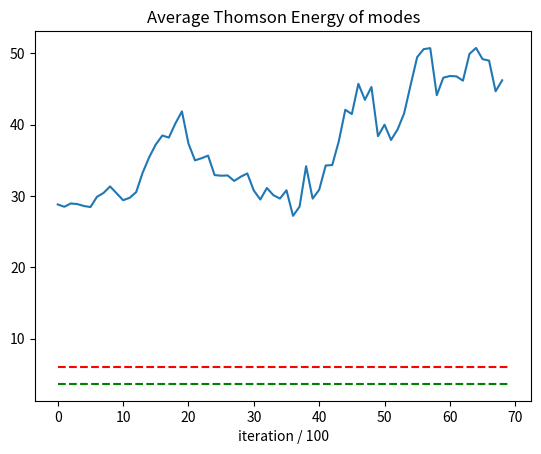

This figure's Python source:
import matplotlib.pyplot as plt
import numpy as np

def moving_average(a, n=10):
    ret = np.cumsum(a, dtype=float)
    ret[n:] = ret[n:] - ret[:-n]
    return ret[n - 1:] / n

#16 Batch, E=4, Mass=1e+0
#data3000 = np.array([19.211421966552734, 15.262564659118652, 29.29175567626953, 25.020753860473633, 16.705976486206055, 17.30978775024414, 23.82441520690918, 26.814823150634766, 21.061185836791992, 24.823762893676758, 18.171728134155273, 21.51616668701172, 18.55401039123535, 16.190032958984375, 22.80416488647461, 18.114952087402344, 19.450345993041992, 19.996456146240234, 28.40455436706543, 42.85540008544922, 13.297956466674805, 19.455059051513672, 15.0147705078125, 23.94748306274414, 17.01424789428711, 28.787729263305664, 18.300750732421875, 17.848154067993164, 28.394794464111328, 4.174384117126465, 17.59016227722168, 8.8742036819458, 14.530640602111816, 15.290021896362305, 10.551679611206055, 36.65458679199219, 15.104164123535156, 23.45042610168457, 13.049158096313477, 24.230710983276367, 51.888031005859375, 81.86349487304688, 17.861133575439453, -6.217047214508057, 14.892082214355469, 6.572566509246826, 2.6243410110473633, 314.9363708496094, 5.581538200378418, 9.1603364944458, 14.86838150024414, 47.72878646850586, 30.108417510986328, -2.677025318145752, 14.532102584838867, 10.932393074035645, 58.3648796081543, 54.5064582824707, -27.758533477783203, -3.8275699615478516, 43.69097137451172, 0.2559175491333008, -25.016864776611328, -2.9140965938568115, -11.554876327514648, 1.0312907695770264, 98.62353515625, 84.61630249023438, 18.434486389160156, 31.216354370117188, 2.0837197303771973, 126.59245300292969, 266.54931640625, 23.589641571044922, 70.69519805908203, 18.8284912109375, 2.455355167388916, 9.943259239196777, 69.43734741210938, -9.616183280944824, 116.4974365234375, 1.7315404415130615, 28.44833755493164, 52.023231506347656, 24.635425567626953, 38.4312858581543, 76.94388580322266, 48.50050354003906, 13.391241073608398, 85.88142395019531, 71.34288024902344, 18.024934768676758, 60.804908752441406, 96.16061401367188, 23.338945388793945, 6.845935821533203, 61.34020233154297, -10.733845710754395, 257.5899658203125, 59.158512115478516, -6.359257221221924, 52.90155792236328, 50.44538879394531, 61.07103729248047, 31.26984977722168, 22.693761825561523, 16.419857025146484, 16.546796798706055, 49.20484924316406, 18.783977508544922, 56.010215759277344, 22.837663650512695, 6.440839767456055, -0.5811764001846313, -26.771007537841797, 35.725975036621094, -0.18566036224365234, 82.5704574584961, 42.955322265625, 35.47001266479492, 222.01014709472656, 110.93618774414062, 16.263572692871094, -48.196983337402344, 54.032127380371094, -18.40863800048828, -11.75802993774414, 638.4624633789062, 3.3534908294677734, -60.97075271606445, 14.87373161315918, -17.35808753967285, 18.554006576538086, -45.57829284667969, 144.58236694335938, -157.55966186523438, -81.9183349609375, 303.9356384277344, 3.2876977920532227, -37.716209411621094, 88.83645629882812, -44.37621307373047, -282.2755126953125, 94.31669616699219, -12.332043647766113, -93.55551147460938, 45.068359375, -57.76664352416992, 48.56281661987305, 19.987470626831055, -36.65787124633789, -78.62116241455078, 62.89722442626953, -12.81883716583252, 232.95692443847656, 11.187544822692871, 1006.9302368164062, 172.57618713378906, -242.22084045410156, -76.01386260986328, 419.88739013671875, -144.5537872314453, -238.73655700683594, -58.16352844238281, -128.85154724121094, -47.849464416503906, -3.760425090789795, -170.7718048095703, -980.9269409179688, -15.135951042175293, -170.41392517089844, 194.6632080078125, 87.75848388671875, -71.2995376586914, 601.6345825195312, -55.505027770996094, -2.675687789916992, -82.3804931640625, 5.4706573486328125, -24.152101516723633, -100.10169219970703, 40.74441146850586, -62.537025451660156, -109.2493667602539, -160.99771118164062, -104.11431884765625, -455.09979248046875, 8.234945297241211, -22.494525909423828, -91.87969207763672, -176.25514221191406, 148.61004638671875, 150.35523986816406, -115.41059875488281, -176.3653106689453, -36.871849060058594, 67.87346649169922, 126.65682983398438, -5.402663230895996, -51.03734588623047, -70.61689758300781, 5.238590240478516, 51.81826400756836, -123.54698181152344, -257.8698425292969, 91.52764892578125, 10.699047088623047, 45.909297943115234, -90.70758819580078, 132.9038848876953, 76.68521118164062, -15.051887512207031, -19.78868293762207, 28.807052612304688, 39.751373291015625, 38.95044708251953, 17.468597412109375, -14.437213897705078, 125.47746276855469, -7.030035018920898, -244.55918884277344, 67.60871124267578, -191.0287322998047, 37.87594223022461, -38.010154724121094, 702.3452758789062, -0.42377007007598877, -2.0401105880737305, 31.757755279541016, -76.03753662109375, 54.191551208496094, 115.10363006591797, 82.59246063232422, 20.50341033935547, -23.46963119506836, 236.6298370361328, 41.53398513793945, 204.00698852539062, -113.7971420288086, -62.96448516845703, -79.877685546875, 59.864009857177734, 1.806562900543213, 40.994171142578125, -54.45133590698242, 90.95396423339844, -38.707698822021484, -55.21999740600586, 112.46986389160156, 435.52490234375, 22.84354591369629, -1.5571520328521729, -195.9249725341797, 17.48717498779297, -5.830267906188965, 30.4442138671875, -73.33815002441406, -12.905437469482422, -65.8359146118164, -32.406028747558594, -4.610177993774414, 117.28643798828125, -75.96673583984375, -123.02272033691406, -106.37728881835938, -9.937273025512695, 17.110515594482422, 7.7008771896362305, 165.3520050048828, 141.50718688964844, 0.4367258548736572, -15.478004455566406, -42.30284118652344, -26.526885986328125, -422.7869873046875, -14.369560241699219, -2712.544189453125, -35.46479034423828, 5.5022711753845215, -481.2618408203125, -27.027509689331055, -40.605796813964844, -85.67837524414062, -156.92977905273438, 8.283829689025879, 39.31888198852539, 21.48051643371582, 29.673444747924805, 18.12948226928711, 16.394805908203125, 14.049031257629395, 17.503719329833984, 28.761672973632812, -613.06787109375, 26.192855834960938, 16.829103469848633, -67.73129272460938, 27.171375274658203, 51.775516510009766, 6.167057037353516, 29.821853637695312])
#dataThomson = np.array([5.672094345092773, 5.957612991333008, 6.915489673614502, 7.472256660461426, 4.8502044677734375, 5.178114891052246, 4.6664252281188965, 4.492571830749512, 5.5955986976623535, 4.150228500366211, 5.008352279663086, 5.548597812652588, 4.542419910430908, 4.373388290405273, 4.100338459014893, 4.132077217102051, 4.2509026527404785, 4.28228807449340, 4.9201507568359375, 4.093843460083008, 4.553933143615723, 4.279749870300293, 4.683413505554199, 4.665661334991455])

dataTest = np.array([10.951058387756348, 12.01329231262207, 12.45638656616211, 15.28398323059082, 13.316751480102539, 13.434751510620117, 10.18142032623291, 8.944921493530273, 11.593241691589355, 12.958324432373047, 9.218221664428711, 10.517593383789062, 11.770119667053223, 13.235336303710938, 10.967644691467285, 10.721323013305664, 15.967792510986328, 24.338003158569336, 13.432989120483398, 16.568233489990234, 21.35396957397461, 44.781673431396484, 19.049362182617188, 15.006250381469727, 23.199703216552734, 30.61499786376953, 38.8216667175293, 14.196088790893555, 18.274673461914062, 21.713245391845703, 19.274059295654297, 23.724502563476562, 29.17837905883789, 12.116888046264648, 21.669315338134766, 39.36310577392578, 21.861713409423828, 23.671466827392578, 14.790532112121582, 18.509033203125, 18.167888641357422, 49.143104553222656, 34.770259857177734, 17.961219787597656, 47.545352935791016, 38.925071716308594, 13.113689422607422, 27.841463088989258, 31.753677368164062, 21.11774253845215, 203.61221313476562, 21.428457260131836, 25.23681640625, 23.98161506652832, 50.388729095458984, 3.870278835296631, 18.28353500366211, 19.391258239746094, 60.000038146972656, 59.59431457519531, 17.79086685180664, 30.508129119873047, 19.055389404296875, 30.23076057434082, 28.057044982910156, 0.5533533096313477, 425.227294921875, 3.939743995666504, 9.029472351074219, 34.1327018737793, 8.322380065917969, 33.03297424316406, 104.55713653564453, -13.280267715454102, -4.191814422607422, -10.260677337646484, 17.517963409423828, 26.13159942626953, 35.471126556396484, 49.72867965698242, -17.95907974243164, -22.974451065063477, 73.86126708984375, -13.131877899169922, 54.37788772583008, -104.26709747314453, -27.41474723815918, -14.872425079345703, 120.97649383544922, 258.00433349609375, -42.332557678222656, 28.29766845703125, -68.80494689941406, 48.222938537597656, 102.40127563476562, 70.71034240722656, 65.71373748779297, -28.066364288330078, 97.90970611572266, -58.94249725341797, -21.647388458251953, 58.36648941040039, 3.6208877563476562, -11.477864265441895, -1.6586380004882812, 157.1310577392578, 63.88172149658203, 100.70974731445312, -83.86849975585938, -84.7613525390625, 42.6266975402832, 90.771484375, 285.56304931640625, 229.84088134765625, 187.80853271484375, 136.5422821044922, -13.489665985107422, -918.5284423828125, 223.14523315429688, 181.86160278320312, -434.3022766113281, -213.9638671875, 74.36892700195312, 55.99610137939453, -258.07427978515625, 14.970794677734375, 34.063926696777344, -37.96472930908203, 73.43135070800781, 64.0454330444336, -218.01441955566406, -106.38264465332031, 185.22567749023438, -72.22827911376953, 705.306640625, -34.90726089477539, 138.5001220703125, 724.2670288085938, -319.3015441894531, 150.64723205566406, 1036.283203125, 753.01806640625, 1388.6146240234375, 1241.34765625, 590.5582275390625, -1119.516357421875, -439.6964416503906, 1386.10400390625, 1680.46826171875, -58920.8828125, 142.08538818359375, 358.72308349609375, 898.3388671875, 2170.4033203125, 2137.46826171875, 55.35552978515625, -3120.2734375, 3261.95654296875, 1337.537841796875, 2305.386474609375, -1847.40087890625, 801.8709716796875, 366.48028564453125, -1037.4072265625, 2009.2391357421875, 460.5001525878906, -2081.181884765625, 3678.599853515625, -12.076644897460938, 463.09869384765625, -211.18795776367188, 207.03225708007812, -657.6829833984375, 182.55050659179688, -10.87884521484375, -5198.306640625, -1747.5291748046875, -1705.1983642578125, 1610.4703369140625, 168.892578125, -14362.5615234375, -13019.8056640625, 250.25802612304688, 2875.5810546875, -27869.853515625, -31182.615234375, -34612.24609375, -12101.376953125, 423.9972229003906, 439.5806884765625, 7727.3125, -11348.212890625, -4142.0302734375, -28184.11328125, 115.35184478759766, 7326.1259765625, -3750.345458984375, 2167.665283203125, 1371.066650390625, 32.0983772277832, -13411.89453125, 6806.37744140625, -1305.531494140625, -91346.1875, -26680.21484375, -639.5845336914062, -23438.861328125, -9698.53125, 305.08428955078125, -8963.0302734375, 9840.3408203125, 12763.2783203125, -43542.27734375, 30326.85546875, 11938.3603515625, -84373.5390625, -97004.4765625, -70754.5859375, -26935.21875, -55926.05859375, -77313.5234375, -109751.1484375, 19548.447265625, 40416.05859375, -103010.4140625, 83.17500305175781, 19559.97265625, 12.84158706665039, -29.982667922973633, -169808.453125, -21193.2421875, -48388.90625, -206662.8125, 4570.0712890625, 2517.4638671875, -2360.698974609375, -12722.345703125, -18106.85546875, 22664.33203125, -44600.140625, -43055.9140625, 19731.6640625, -134440.84375, -70446.5, -163563.03125, 19253.306640625, 26249.66015625, -85785.6171875, 54061.96484375, -1123.0003662109375, -61645.20703125, 17962.60546875, -189400.1875, -172946.28125, -559883.5625, -537699.9375, -140204.96875, -630658.5625, 1529.9066162109375, -1077060.5, -154789.53125, -670492.625, -287548.28125, 5932.99365234375, -22966.693359375, 393.98748779296875, -236721.5, -427911.0, -77399.921875, 2106.85595703125, -108188.234375, 32336.9296875, -212376.46875, -493508.25, -1150775.0, 114.1909408569336, -129.08616638183594, -1337452.625, -1061685.25, -525840.125, -1651320.0, -233891.1875, -1187419.375, -1317410.875, -1220872.625, -1343933.125, -578715.75, 113846.25, -1070092.75, -669439.9375, -20.19792938232422, -342118.53125, -4.5735273361206055, -228644.265625, -1030717.6875, -914089.75, 110592.921875, 157.9678955078125, -504831.46875, -1060801.375, -1646542.625])

data = dataTest#dataThomson#data3000#np.concatenate((data2000, data5000))

data = data[np.where(data < 700.0)]
data = data[np.where(data > -700.0)]
data = moving_average(data, 100)
plt.plot(data)
plt.title("Average Thomson Energy of modes")
plt.xlabel("iteration / 100")
plt.hlines(y=[6, 3.6742], xmin=0, xmax=len(data) ,colors=["r", "g"], linestyles=["--", "--"])
plt.show()
